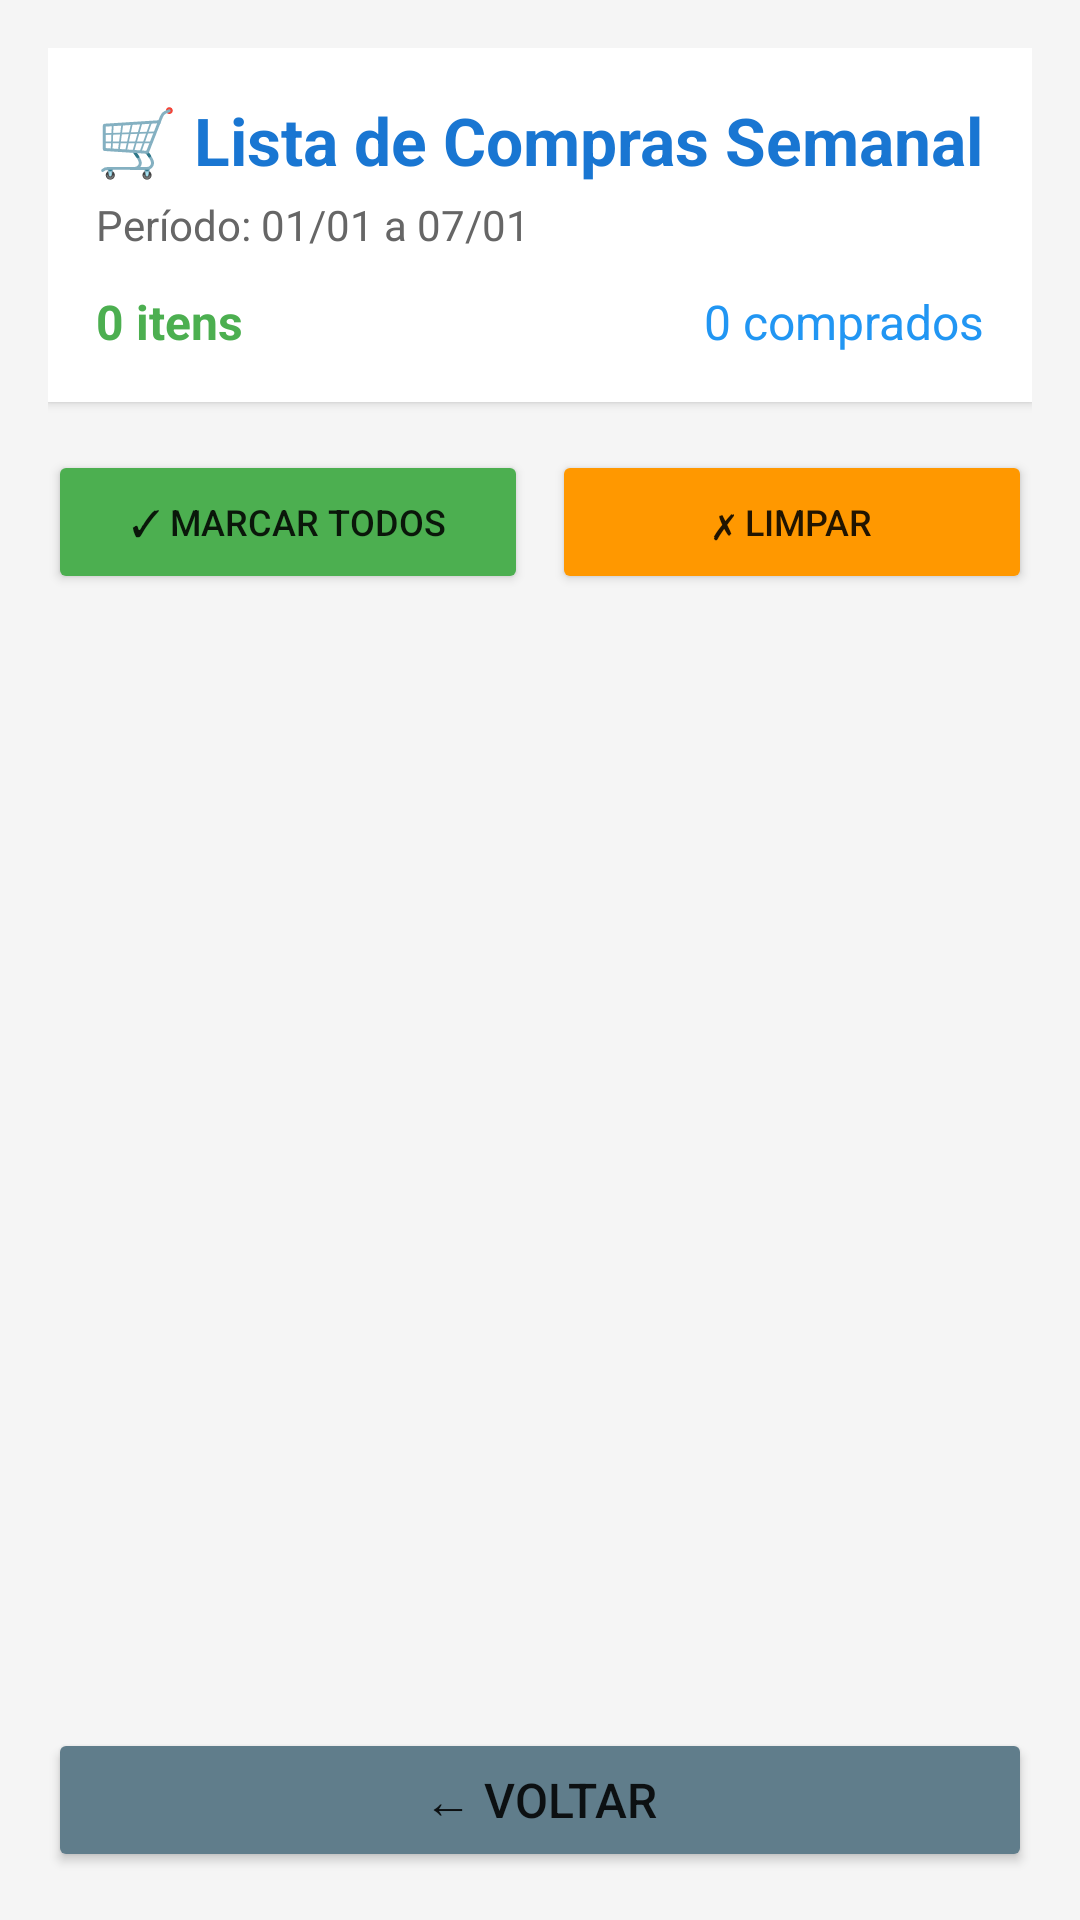

The Android layout XML behind this screen, and the referenced resources:
<!-- AndroidManifest.xml: application theme Theme.VisualizadorApp -->
<!-- res/layout/activity_lista_compras.xml -->
<?xml version="1.0" encoding="utf-8"?>
<LinearLayout xmlns:android="http://schemas.android.com/apk/res/android"
    android:layout_width="match_parent"
    android:layout_height="match_parent"
    android:orientation="vertical"
    android:padding="16dp"
    android:background="#F5F5F5">

    
    <LinearLayout
        android:layout_width="match_parent"
        android:layout_height="wrap_content"
        android:orientation="vertical"
        android:background="@android:color/white"
        android:padding="16dp"
        android:elevation="2dp"
        android:layout_marginBottom="16dp">

        <TextView
            android:layout_width="wrap_content"
            android:layout_height="wrap_content"
            android:text="🛒 Lista de Compras Semanal"
            android:textSize="22sp"
            android:textStyle="bold"
            android:textColor="#1976D2" />

        <TextView
            android:id="@+id/txtPeriodoCompras"
            android:layout_width="wrap_content"
            android:layout_height="wrap_content"
            android:text="Período: 01/01 a 07/01"
            android:textSize="14sp"
            android:layout_marginTop="4dp"
            android:textColor="#666666" />

        <LinearLayout
            android:layout_width="match_parent"
            android:layout_height="wrap_content"
            android:orientation="horizontal"
            android:layout_marginTop="12dp">

            <TextView
                android:id="@+id/txtTotalItens"
                android:layout_width="0dp"
                android:layout_height="wrap_content"
                android:layout_weight="1"
                android:text="0 itens"
                android:textSize="16sp"
                android:textStyle="bold"
                android:textColor="#4CAF50" />

            <TextView
                android:id="@+id/txtItensComprados"
                android:layout_width="0dp"
                android:layout_height="wrap_content"
                android:layout_weight="1"
                android:text="0 comprados"
                android:textSize="16sp"
                android:textColor="#2196F3"
                android:gravity="end" />
        </LinearLayout>
    </LinearLayout>

    
    <LinearLayout
        android:layout_width="match_parent"
        android:layout_height="wrap_content"
        android:orientation="horizontal"
        android:layout_marginBottom="8dp">

        <Button
            android:id="@+id/btnMarcarTudo"
            android:layout_width="0dp"
            android:layout_height="wrap_content"
            android:layout_weight="1"
            android:text="✓ Marcar Todos"
            android:textSize="12sp"
            android:backgroundTint="#4CAF50"
            android:layout_marginEnd="4dp" />

        <Button
            android:id="@+id/btnLimparTudo"
            android:layout_width="0dp"
            android:layout_height="wrap_content"
            android:layout_weight="1"
            android:text="✗ Limpar"
            android:textSize="12sp"
            android:backgroundTint="#FF9800"
            android:layout_marginStart="4dp" />
    </LinearLayout>

    
    <ScrollView
        android:layout_width="match_parent"
        android:layout_height="0dp"
        android:layout_weight="1"
        android:fillViewport="true">

        <LinearLayout
            android:id="@+id/containerListaCompras"
            android:layout_width="match_parent"
            android:layout_height="wrap_content"
            android:orientation="vertical" />
    </ScrollView>

    
    <Button
        android:id="@+id/btnVoltarCompras"
        android:layout_width="match_parent"
        android:layout_height="wrap_content"
        android:text="← Voltar"
        android:textSize="16sp"
        android:backgroundTint="#607D8B"
        android:layout_marginTop="8dp" />

</LinearLayout>
<!-- resources referenced by this layout -->
<resources>
  <style name="Theme.VisualizadorApp" parent="Base.Theme.VisualizadorApp" />
  <style name="Base.Theme.VisualizadorApp" parent="Theme.Material3.DayNight.NoActionBar">
          
          <item name="colorPrimary">@color/primary</item>
          <item name="colorPrimaryDark">@color/primary_dark</item>
          <item name="colorAccent">@color/accent</item>
          
          
          <item name="android:colorBackground">@color/background</item>
          <item name="colorSurface">@color/surface</item>
          
          
          <item name="android:textColorPrimary">@color/text_primary</item>
          <item name="android:textColorSecondary">@color/text_secondary</item>
          <item name="android:textColorHint">@color/text_hint</item>
          
          
          <item name="android:statusBarColor">@color/surface</item>
          <item name="android:windowLightStatusBar" tools:targetApi="m">true</item>
          
          
          <item name="android:navigationBarColor">@color/surface</item>
          <item name="android:windowLightNavigationBar" tools:targetApi="o_mr1">true</item>
          
          
          <item name="materialButtonStyle">@style/Widget.App.Button</item>
          <item name="materialCardViewStyle">@style/Widget.App.CardView</item>
      </style>
  <color name="primary">#FF6200EE</color>
  <color name="primary_dark">#FF3700B3</color>
  <color name="accent">#FF03DAC5</color>
  <color name="background">#FFFAFAFA</color>
  <color name="surface">#FFFFFFFF</color>
  <color name="text_primary">#DE000000</color>
  <color name="text_secondary">#99000000</color>
  <color name="text_hint">#61000000</color>
  <style name="Widget.App.Button" parent="Widget.Material3.Button">
          <item name="cornerRadius">8dp</item>
          <item name="android:textAllCaps">false</item>
      </style>
  <style name="Widget.App.CardView" parent="Widget.Material3.CardView.Elevated">
          <item name="cardCornerRadius">12dp</item>
          <item name="cardElevation">4dp</item>
          <item name="cardBackgroundColor">@color/card_background</item>
      </style>
  <color name="card_background">#FFFFFFFF</color>
</resources>
